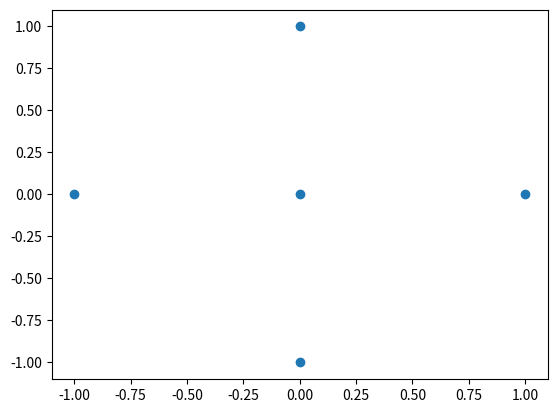

Recreate this plot in Python.
import numpy as np
from matplotlib import pyplot as plt

data = np.array([
    [0, 0],
    [0, 1],
    [1, 0],
    [0, -1],
    [-1, 0],
])
x, y = data.T
plt.scatter(x, y)
plt.show()
